Image classification data set "nonfixed_data" (k6zma/CavitationBubbles on GitHub). Class labels (14): 0_water, 12.5_ alcohol, 12.5_alcohol, 25_ alcohol, 25_alcohol, 50_ alcohol, 50_alcohol, 5_ alcohol, 5_alcohol, 75_ alcohol, 75_alcohol, 96_ alcohol, 96_alcohol, Water.

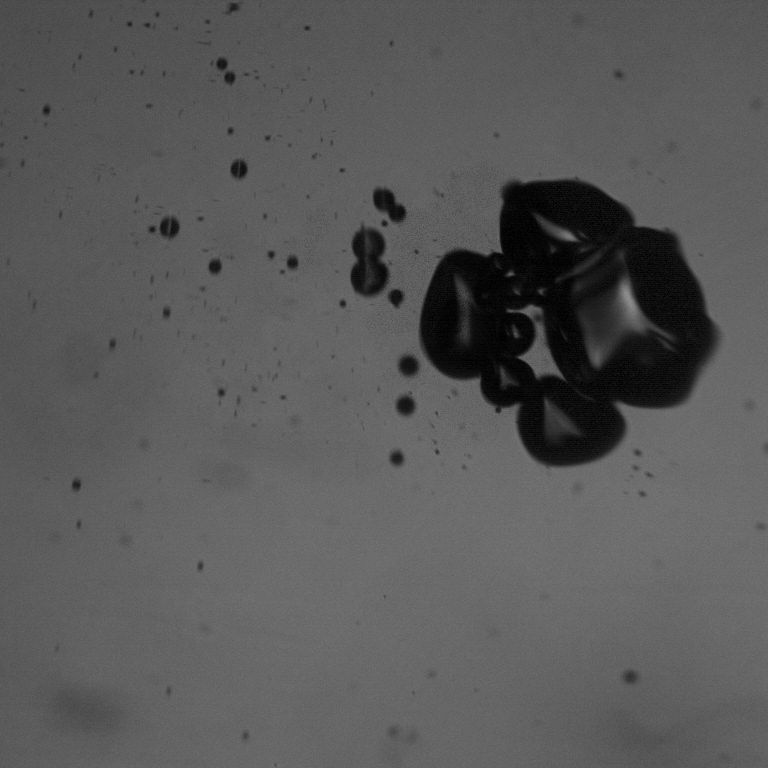
Label: 75_ alcohol

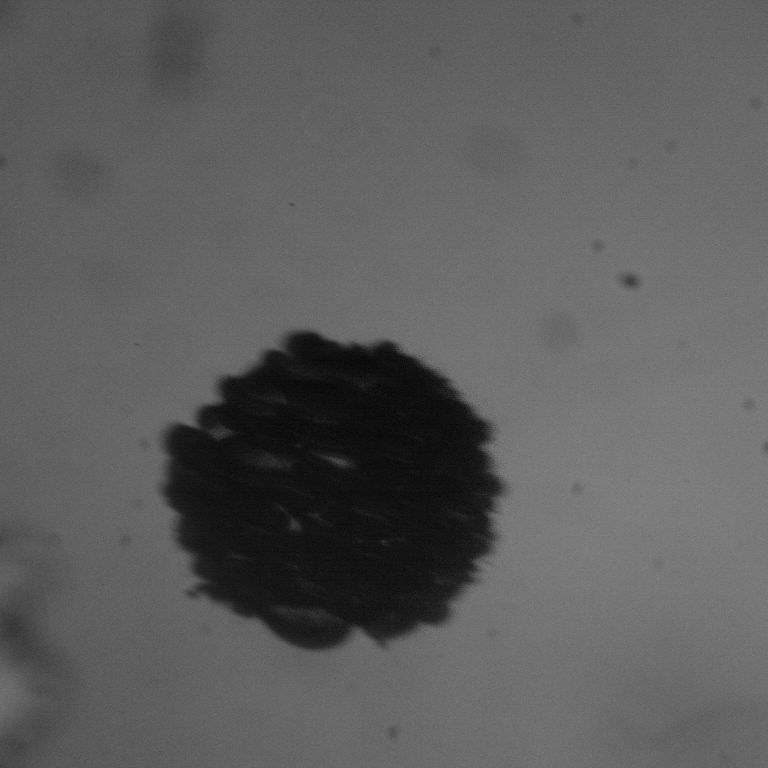
Label: 25_alcohol

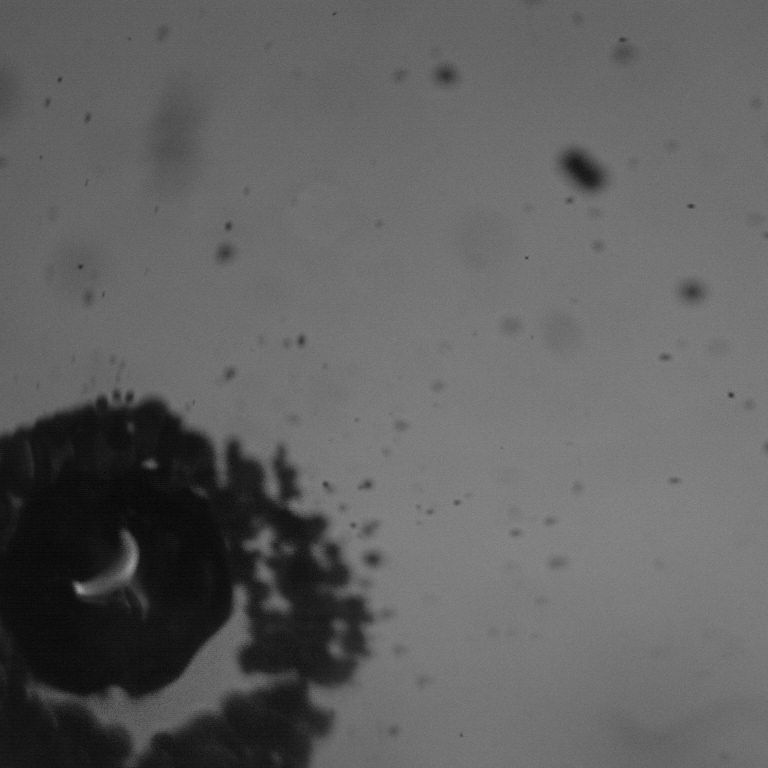
Label: 25_ alcohol

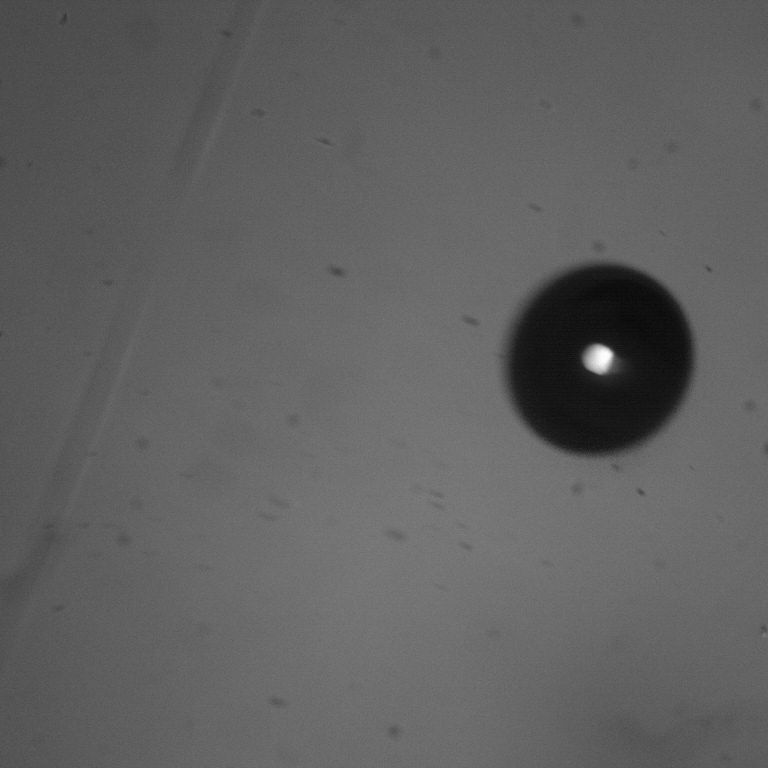
Label: 75_alcohol

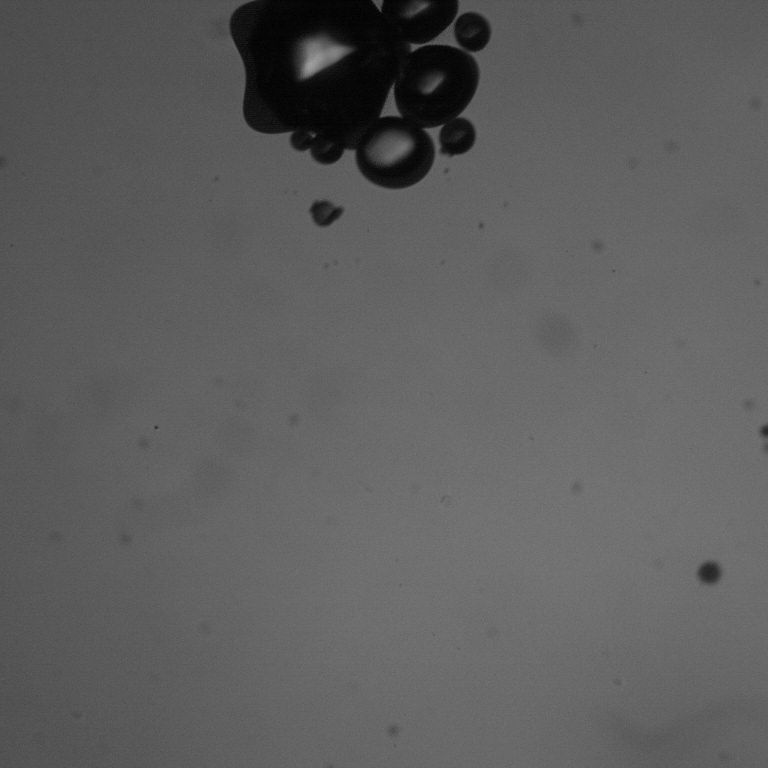
Label: 12.5_ alcohol

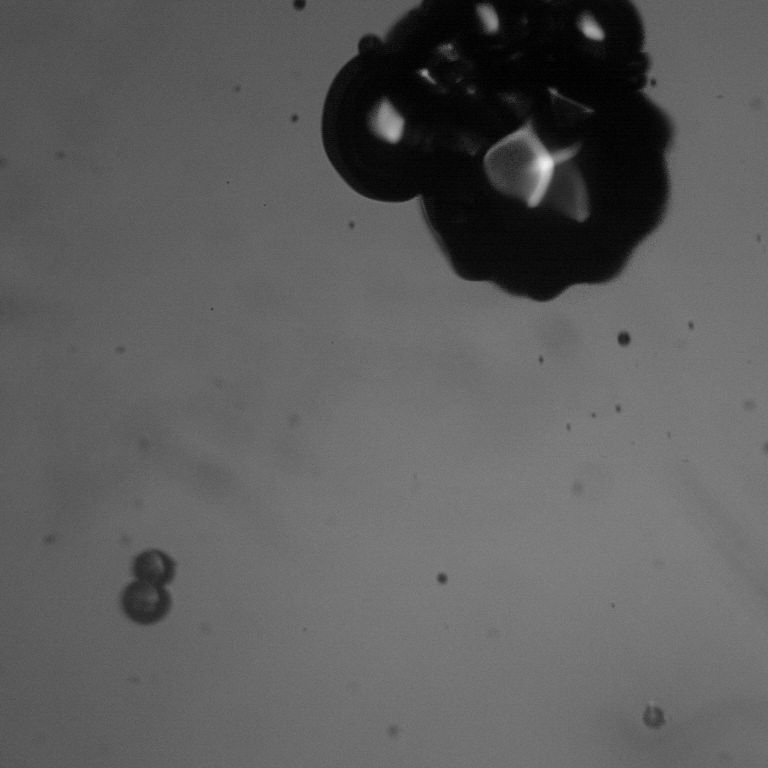
Label: 50_alcohol
